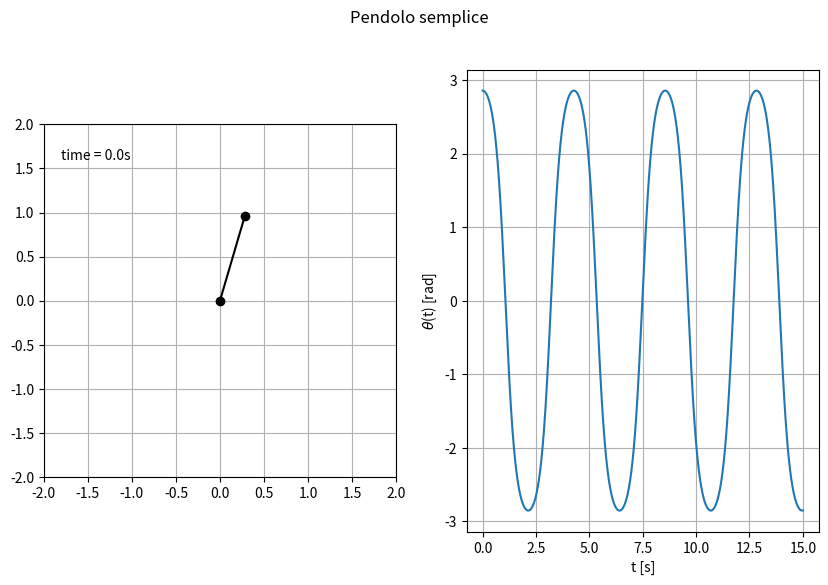

Source code (Python):
import numpy as np
import scipy.integrate
from matplotlib import animation
import  matplotlib.pyplot as plt

#parametri
N = 10000       #numero di punti
l = 1           #lunghezza pendolo
g = 9.81        #accellerazione di gravita'
o0 = g/l        #frequenza piccole oscillazioni
v0 = 0          #condizioni iniziali velocita'
x0 = np.pi/1.1	 #condizioni iniziali posizione
tf = 15         #fin dove integrare

#odeint
def ODE_1(y, t):
    """
    equzione da risolvere per odeint
    """
    theta, omega = y
    dydt = [omega,  - o0*np.sin(theta)]
    return dydt


y0 = [x0, v0] #x(0), x'(0)
t = np.linspace(0, tf, N+1)
sol = scipy.integrate.odeint(ODE_1, y0, t)

#passaggio in cartesiane
theta = sol[:,0]
x = l*np.sin(theta)
y = -l*np.cos(theta)

#grafico e bellurie
fig = plt.figure(1, figsize=(10, 6))
plt.suptitle('Pendolo semplice')
ax = fig.add_subplot(121)
time_template = 'time = %.1fs'
time_text = ax.text(0.05, 0.9, '', transform=ax.transAxes)
plt.xlim(-2, 2)
plt.ylim(-2, 2)
plt.gca().set_aspect('equal', adjustable='box')

#coordinate del perno e della pallina
xf, yf = [0,x[0]],[0,y[0]]

line1, = plt.plot(xf, yf, linestyle='-', marker='o',color='k')

plt.grid()

def animate(i):
    """
    funzione che a ogni i aggiorna le corrdinate della pallina
    """
    xf[1] = x[i]
    yf[1] = y[i]
    line1.set_data(xf, yf)
    time_text.set_text(time_template % (i*t[1]))

    return line1, time_text

#funzione che fa l'animazione vera e propria
anim = animation.FuncAnimation(fig, animate, frames=range(0, len(t), 5), interval=1, blit=True, repeat=True)

plt.subplot(122)
plt.ylabel(r'$\theta$(t) [rad]')
plt.xlabel('t [s]')
plt.plot(t, theta)
plt.grid()
plt.show()
